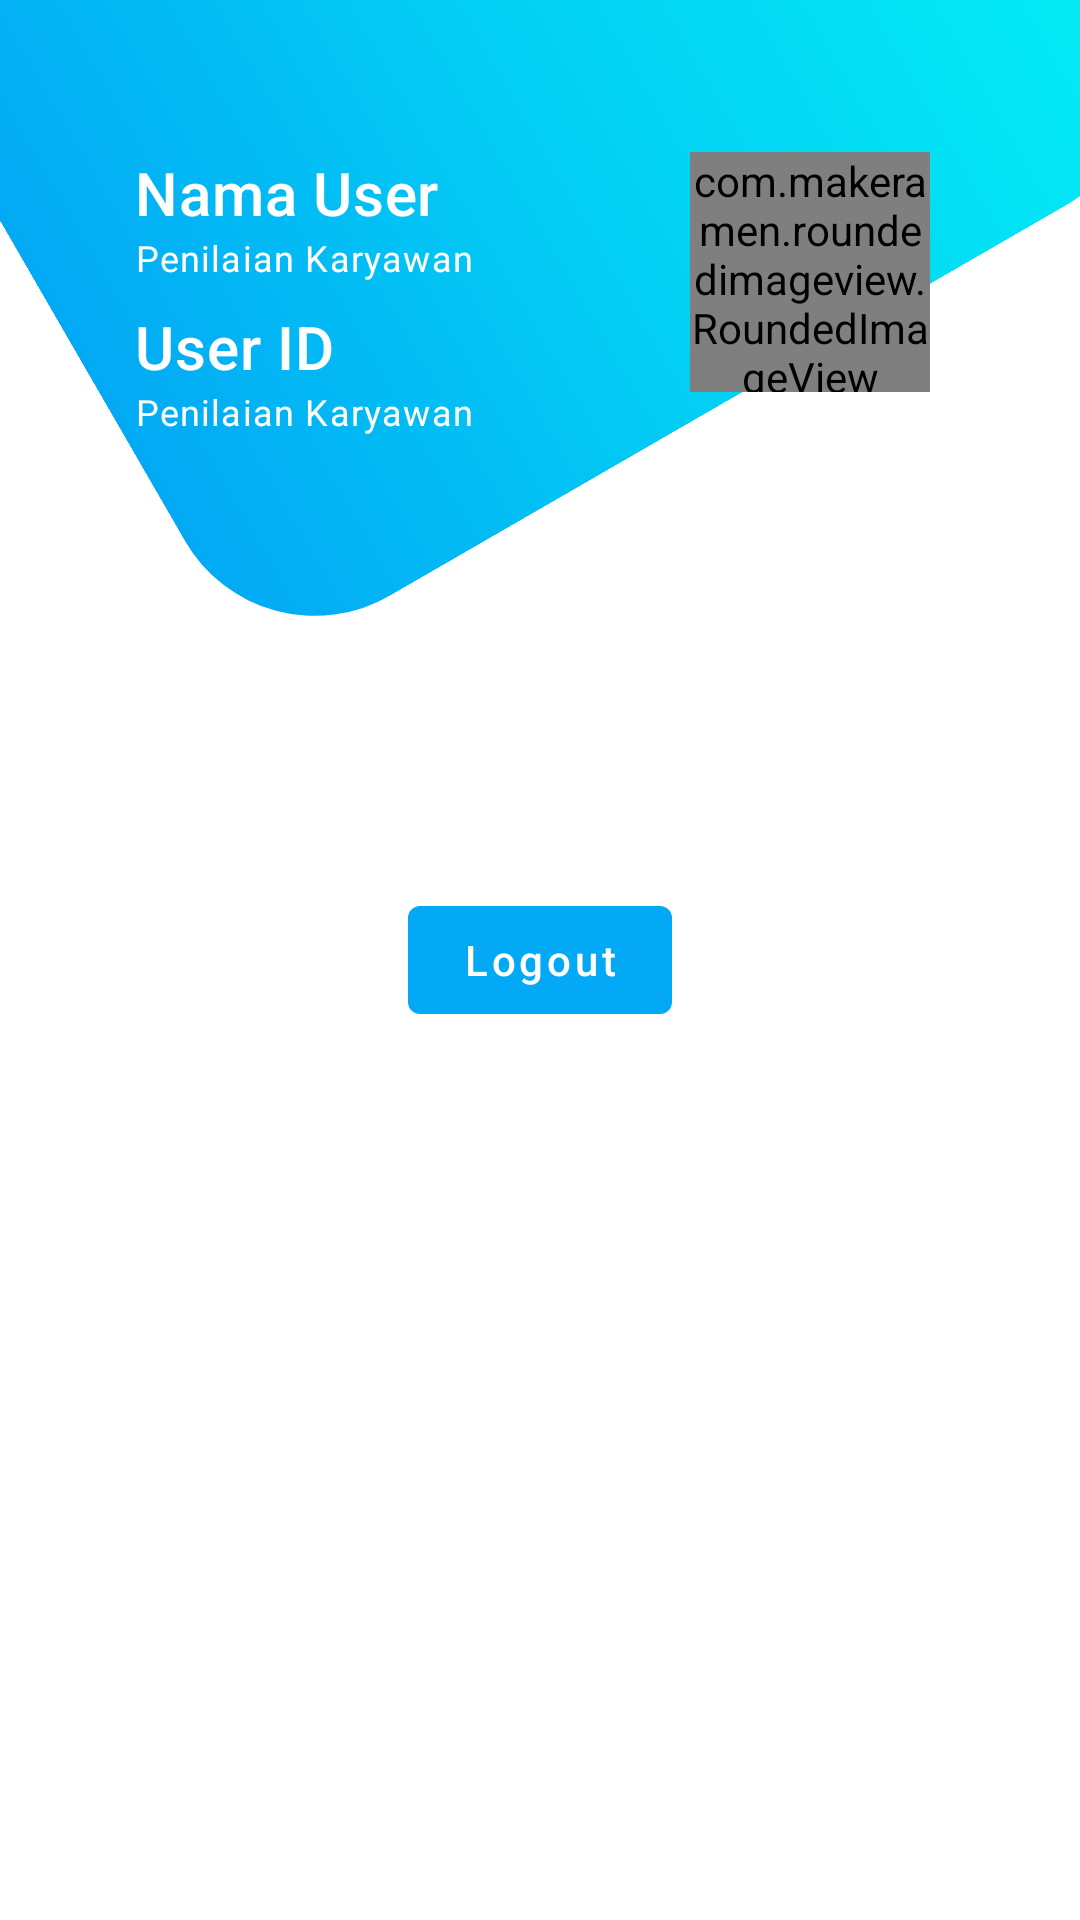

Reconstruct the res/layout file that produces this screen, plus the resources it refers to.
<!-- AndroidManifest.xml: application theme Theme.PenilaianKaryawan -->
<!-- res/layout/fragment_akun.xml -->
<?xml version="1.0" encoding="utf-8"?>
<RelativeLayout xmlns:android="http://schemas.android.com/apk/res/android"
    xmlns:app="http://schemas.android.com/apk/res-auto"
    xmlns:tools="http://schemas.android.com/tools"
    android:layout_width="match_parent"
    android:layout_height="match_parent"
    tools:context=".main.akun.AkunFragment">

    <LinearLayout
        android:layout_width="match_parent"
        android:layout_height="match_parent"
        android:alpha="0.3"
        android:visibility="gone"
        android:background="@android:color/darker_gray" />

    <ImageView
        android:id="@+id/cover"
        android:layout_width="match_parent"
        android:layout_height="250dp"
        android:layout_marginTop="-100dp"
        android:contentDescription="@string/app_name"
        android:rotation="-30"
        android:scaleType="centerCrop"
        android:src="@drawable/bg_profile" />

    <com.makeramen.roundedimageview.RoundedImageView
        android:id="@+id/imageView1"
        android:layout_width="80dp"
        android:layout_height="80dp"
        android:layout_below="@+id/cover"
        android:layout_alignParentEnd="true"
        android:layout_marginTop="-100dp"
        android:layout_marginEnd="50dp"
        android:scaleType="centerCrop"
        android:src="@drawable/profile"
        app:riv_oval="true" />


    <LinearLayout
        android:layout_width="match_parent"
        android:layout_height="wrap_content"
        android:layout_alignTop="@id/imageView1"
        android:layout_marginStart="45dp"
        android:layout_toStartOf="@id/imageView1"
        android:orientation="vertical">

        <TextView
            android:layout_width="match_parent"
            android:layout_height="wrap_content"
            android:text="Nama User"
            android:textAppearance="@style/TextAppearance.MaterialComponents.Headline6"
            android:textColor="@color/white" />
        <TextView
            android:id="@+id/nama"
            android:layout_width="match_parent"
            android:layout_height="wrap_content"
            android:text="@string/app_name"
            android:textAppearance="@style/TextAppearance.MaterialComponents.Caption"
            android:textColor="@color/white" />


        <TextView
            android:layout_width="match_parent"
            android:layout_height="wrap_content"
            android:text="User ID"
            android:layout_marginTop="8dp"
            android:textAppearance="@style/TextAppearance.MaterialComponents.Headline6"
            android:textColor="@color/white" />
        <TextView
            android:id="@+id/userid"
            android:layout_width="match_parent"
            android:layout_height="wrap_content"
            android:text="@string/app_name"
            android:textAppearance="@style/TextAppearance.MaterialComponents.Caption"
            android:textColor="@color/white" />


    </LinearLayout>


    <Button
        android:id="@+id/logout"
        android:layout_width="wrap_content"
        android:layout_height="wrap_content"
        android:layout_centerInParent="true"
        android:text="@string/logout"
        android:textAllCaps="false" />

</RelativeLayout>
<!-- resources referenced by this layout -->
<resources>
  <color name="white">#FFFFFFFF</color>
  <!-- drawable bg_profile (drawable) -->
  <?xml version="1.0" encoding="utf-8"?>
  <shape xmlns:android="http://schemas.android.com/apk/res/android">
  
      <corners android:radius="50dp" />
  
      <gradient
          android:centerColor="#03D0F4"
          android:endColor="#03ECF4"
          android:startColor="#03A9F4" />
  </shape>
  <!-- drawable profile: jpg bitmap (drawable, 17308 bytes) -->
  <string name="app_name">Penilaian Karyawan</string>
  <string name="logout">Logout</string>
  <style name="Theme.PenilaianKaryawan" parent="Theme.MaterialComponents.DayNight.DarkActionBar">
          
          <item name="colorPrimary">@color/blue_500</item>
          <item name="colorPrimaryVariant">@color/blue_700</item>
          <item name="colorOnPrimary">@color/white</item>
          
          <item name="colorSecondary">@color/orange_200</item>
          <item name="colorSecondaryVariant">@color/orange_700</item>
          <item name="colorOnSecondary">@color/black</item>
          
          <item name="android:statusBarColor" tools:targetApi="l">?attr/colorPrimaryVariant</item>
          
      </style>
  <color name="blue_500">#03A9F4</color>
  <color name="blue_700">#0288D1</color>
  <color name="orange_200">#FFAB91</color>
  <color name="orange_700">#E64A19</color>
  <color name="black">#FF000000</color>
</resources>
